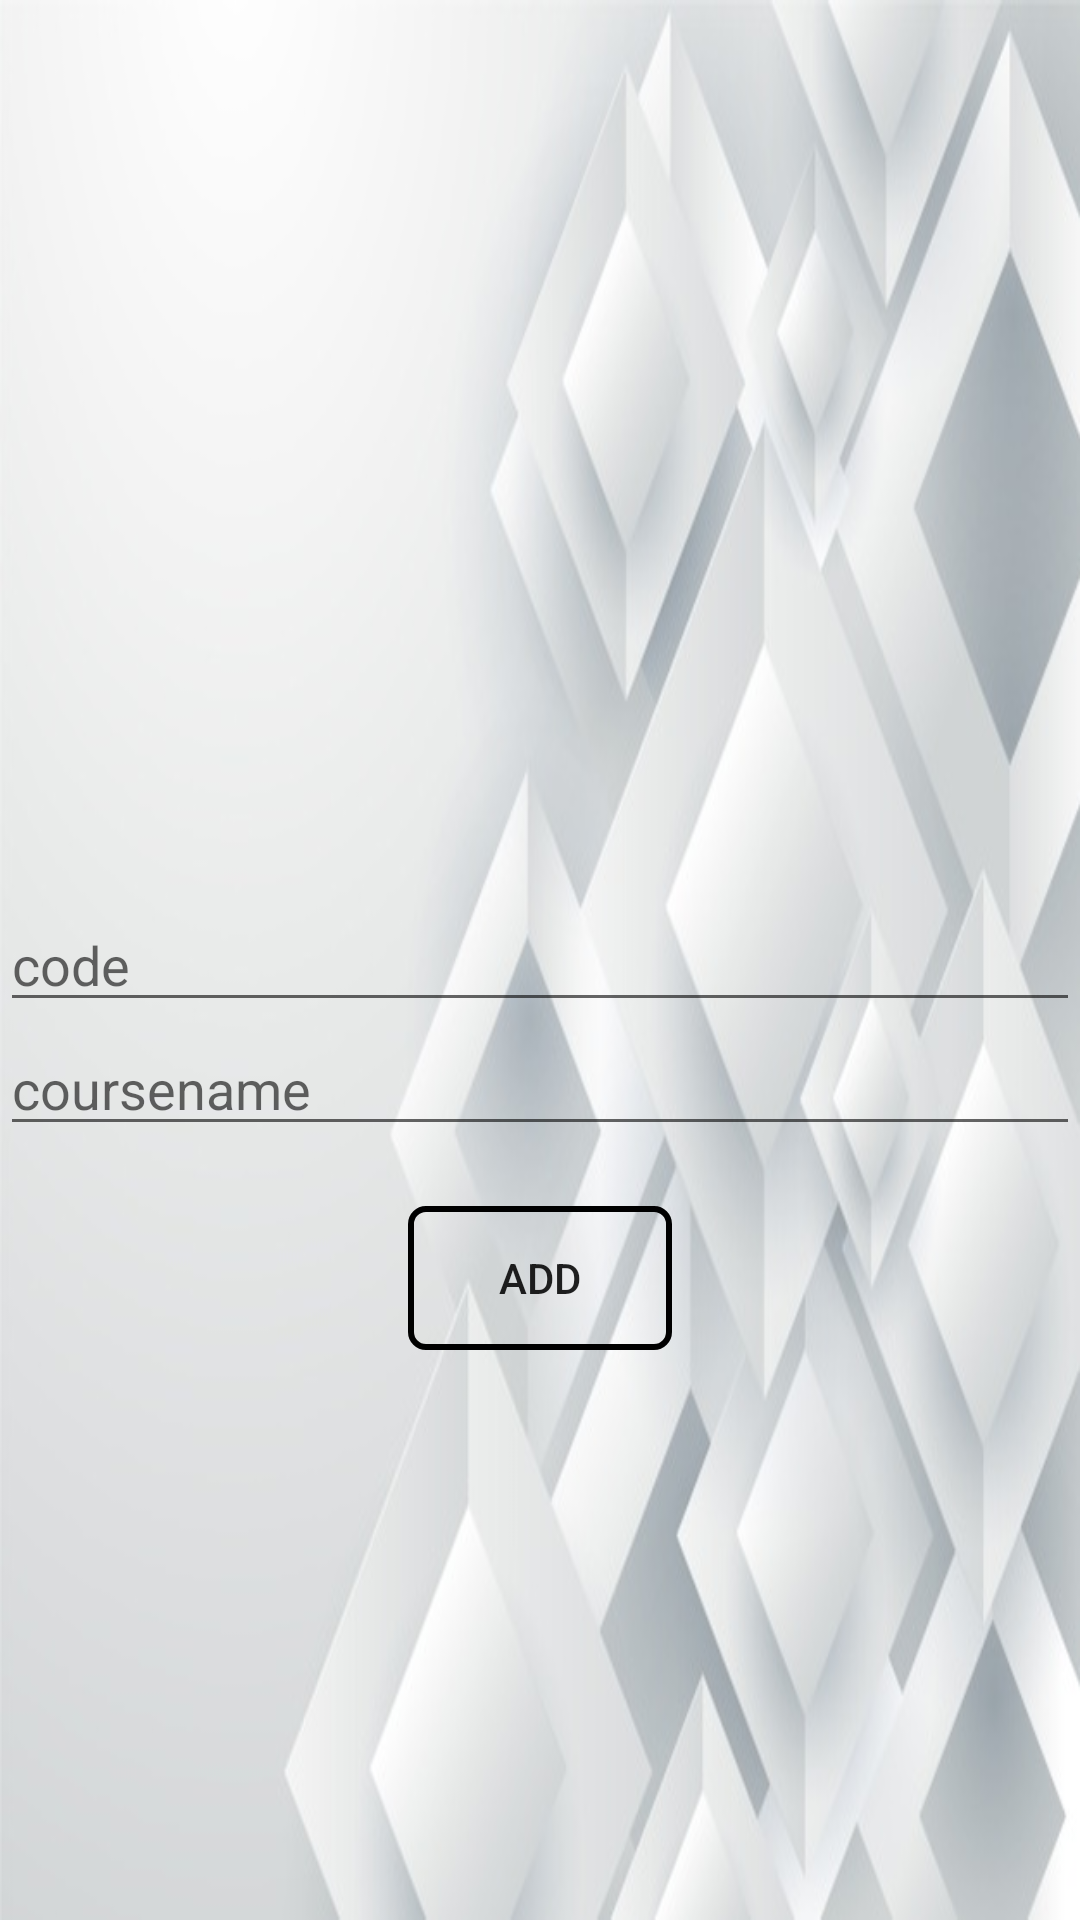

The Android layout XML behind this screen, and the referenced resources:
<!-- AndroidManifest.xml: application theme AppTheme -->
<!-- res/layout/activity_admin_add_course.xml -->
<?xml version="1.0" encoding="utf-8"?>
<RelativeLayout
    xmlns:android="http://schemas.android.com/apk/res/android"
    xmlns:app="http://schemas.android.com/apk/res-auto"
    xmlns:tools="http://schemas.android.com/tools"
    android:layout_width="match_parent"
    android:layout_height="match_parent"
    android:orientation="vertical"
    android:background="@drawable/background3"
    tools:context=".AdminAddCourse">

    <EditText

        android:layout_width="match_parent"
        android:layout_height="wrap_content"
        android:hint="code"
        android:layout_centerInParent="true"
        android:id="@+id/edittext1"
        />
    <EditText
        tools:ignore="InvalidId"
        android:layout_width="match_parent"
        android:layout_height="wrap_content"
        android:id="@+id/edittext2"
        android:layout_marginBottom="20dp"
        android:layout_below="@+id/edittext1"
        android:hint="coursename"
        />
    <Button
        android:layout_width="wrap_content"
        android:layout_height="wrap_content"
        android:id="@+id/button"
        android:background="@drawable/border"
        android:layout_centerHorizontal="true"
        android:layout_below="@+id/edittext2"
        android:text="add"/>

</RelativeLayout>
<!-- resources referenced by this layout -->
<resources>
  <!-- drawable background3: jpg bitmap (drawable, 54597 bytes) -->
  <!-- drawable border (drawable) -->
  <?xml version="1.0" encoding="utf-8"?>
  <selector xmlns:android="http://schemas.android.com/apk/res/android">
      android:layout_height="wrap_content"
      android:layout_width="wrap_content">
      <item>
  
          <shape android:shape="rectangle">
              <solid android:color="#ffffff"/>
              <corners android:radius="5dp" />
              <stroke
                  android:width="2dp"
                  android:color="#000"
  
                  />
              <solid
                  android:color="#00FFFFFF"
                  android:paddingLeft="10dp"
                  android:paddingTop="10dp"/>
              <padding
                  android:left="10dp"
                  android:top="10dp"
                  android:right="10dp"
                  android:bottom="10dp" />
  
          </shape>
  
  
      </item>
  </selector>
  <style name="AppTheme" parent="Theme.AppCompat.Light.DarkActionBar">
          
          <item name="colorPrimary">@color/colorPrimary</item>
          <item name="colorPrimaryDark">@color/colorPrimaryDark</item>
          <item name="colorAccent">@color/colorAccent</item>
      </style>
  <color name="colorPrimary">#008577</color>
  <color name="colorPrimaryDark">#00574B</color>
  <color name="colorAccent">#ea5e5e</color>
</resources>
